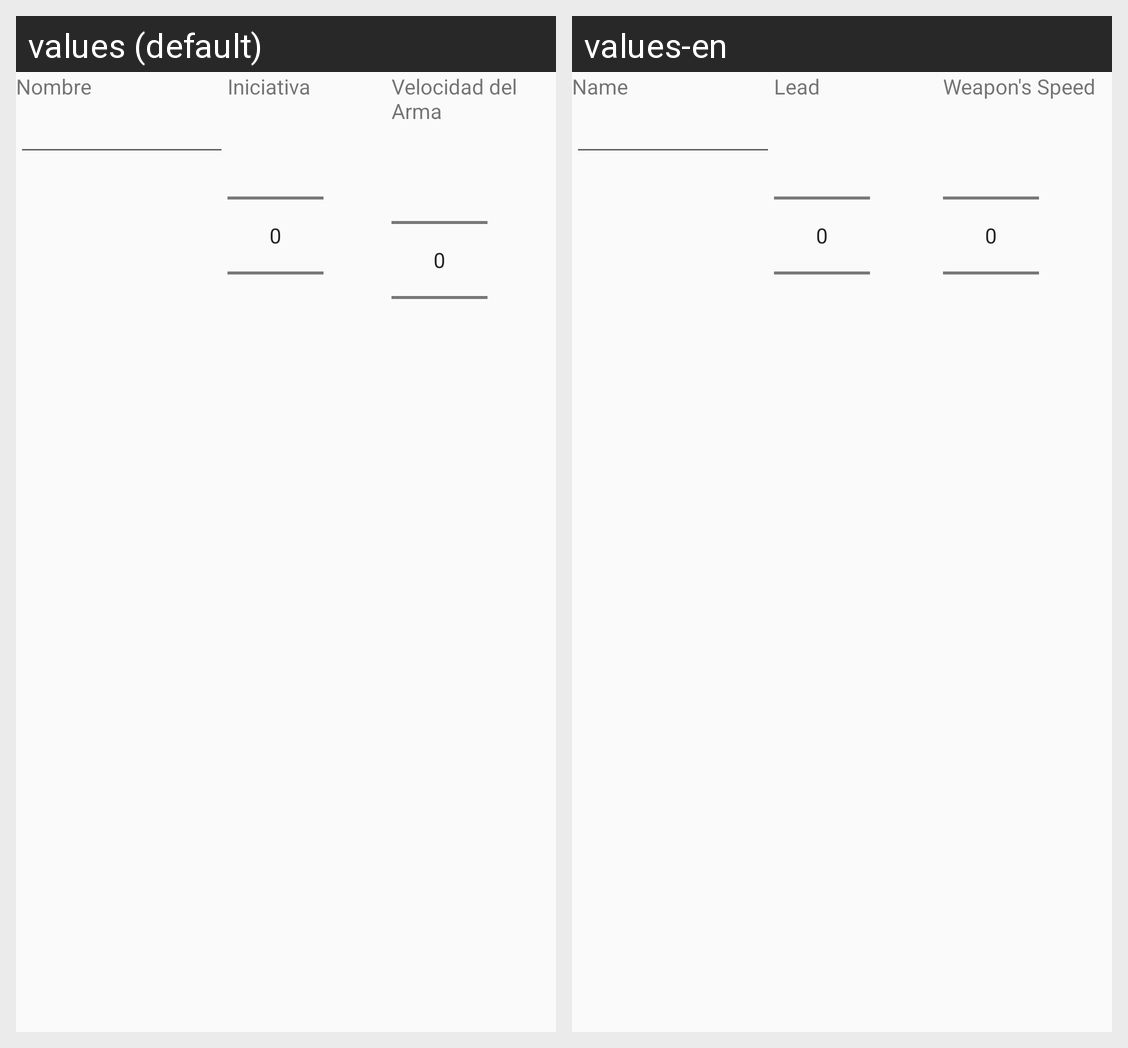

Locale-by-locale string values for the Android screen shown in this grid:
Android screen res/layout/dialog_new_pnj.xml rendered under 2 locales, left to right: values (default), values-en. Device: Nexus 5 (rendered at 1080×1920; each locale shown at half size, 540×960, under a caption strip naming it); theme AppTheme.
Strings drawn on this screen, with the default value and each locale's value (text and hints the layout hard-codes, and strings that could not be matched under every locale, appear in the picture but are not listed):

dialog_new_pnj_name
  values: Nombre
  values-en: Name

dialog_new_pnj_lead
  values: Iniciativa
  values-en: Lead

dialog_new_pnj_speed
  values: Velocidad del Arma
  values-en: Weapon's Speed
